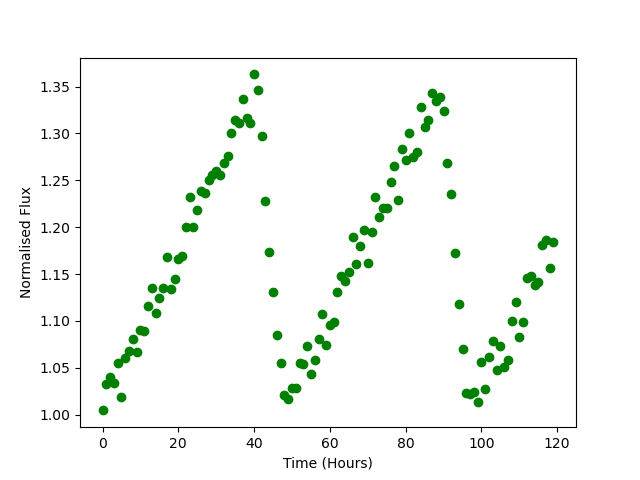

The file beside this chart, header and first rows:
Time, Flux
0.0, 1.004
1.0, 1.032
2.0, 1.04
3.0, 1.034
4.0, 1.055
5.0, 1.018
6.0, 1.06
7.0, 1.068
8.0, 1.08
9.0, 1.067
10.0, 1.091
11.0, 1.09
12.0, 1.116
13.0, 1.135
14.0, 1.108
15.0, 1.125
16.0, 1.135
17.0, 1.168
18.0, 1.134
19.0, 1.144
20.0, 1.166
21.0, 1.169
22.0, 1.2
23.0, 1.232
24.0, 1.201
25.0, 1.219
26.0, 1.239
27.0, 1.236
28.0, 1.25
29.0, 1.256
30.0, 1.26
31.0, 1.255
32.0, 1.269
33.0, 1.276
34.0, 1.3
35.0, 1.314
36.0, 1.311
37.0, 1.337
38.0, 1.317
39.0, 1.311
40.0, 1.363
41.0, 1.346
42.0, 1.297
43.0, 1.228
44.0, 1.173
45.0, 1.131
46.0, 1.085
47.0, 1.055
48.0, 1.021
49.0, 1.017
50.0, 1.029
51.0, 1.028
52.0, 1.055
53.0, 1.054
54.0, 1.073
55.0, 1.043
56.0, 1.059
57.0, 1.081
58.0, 1.107
59.0, 1.074
... 60 more rows
